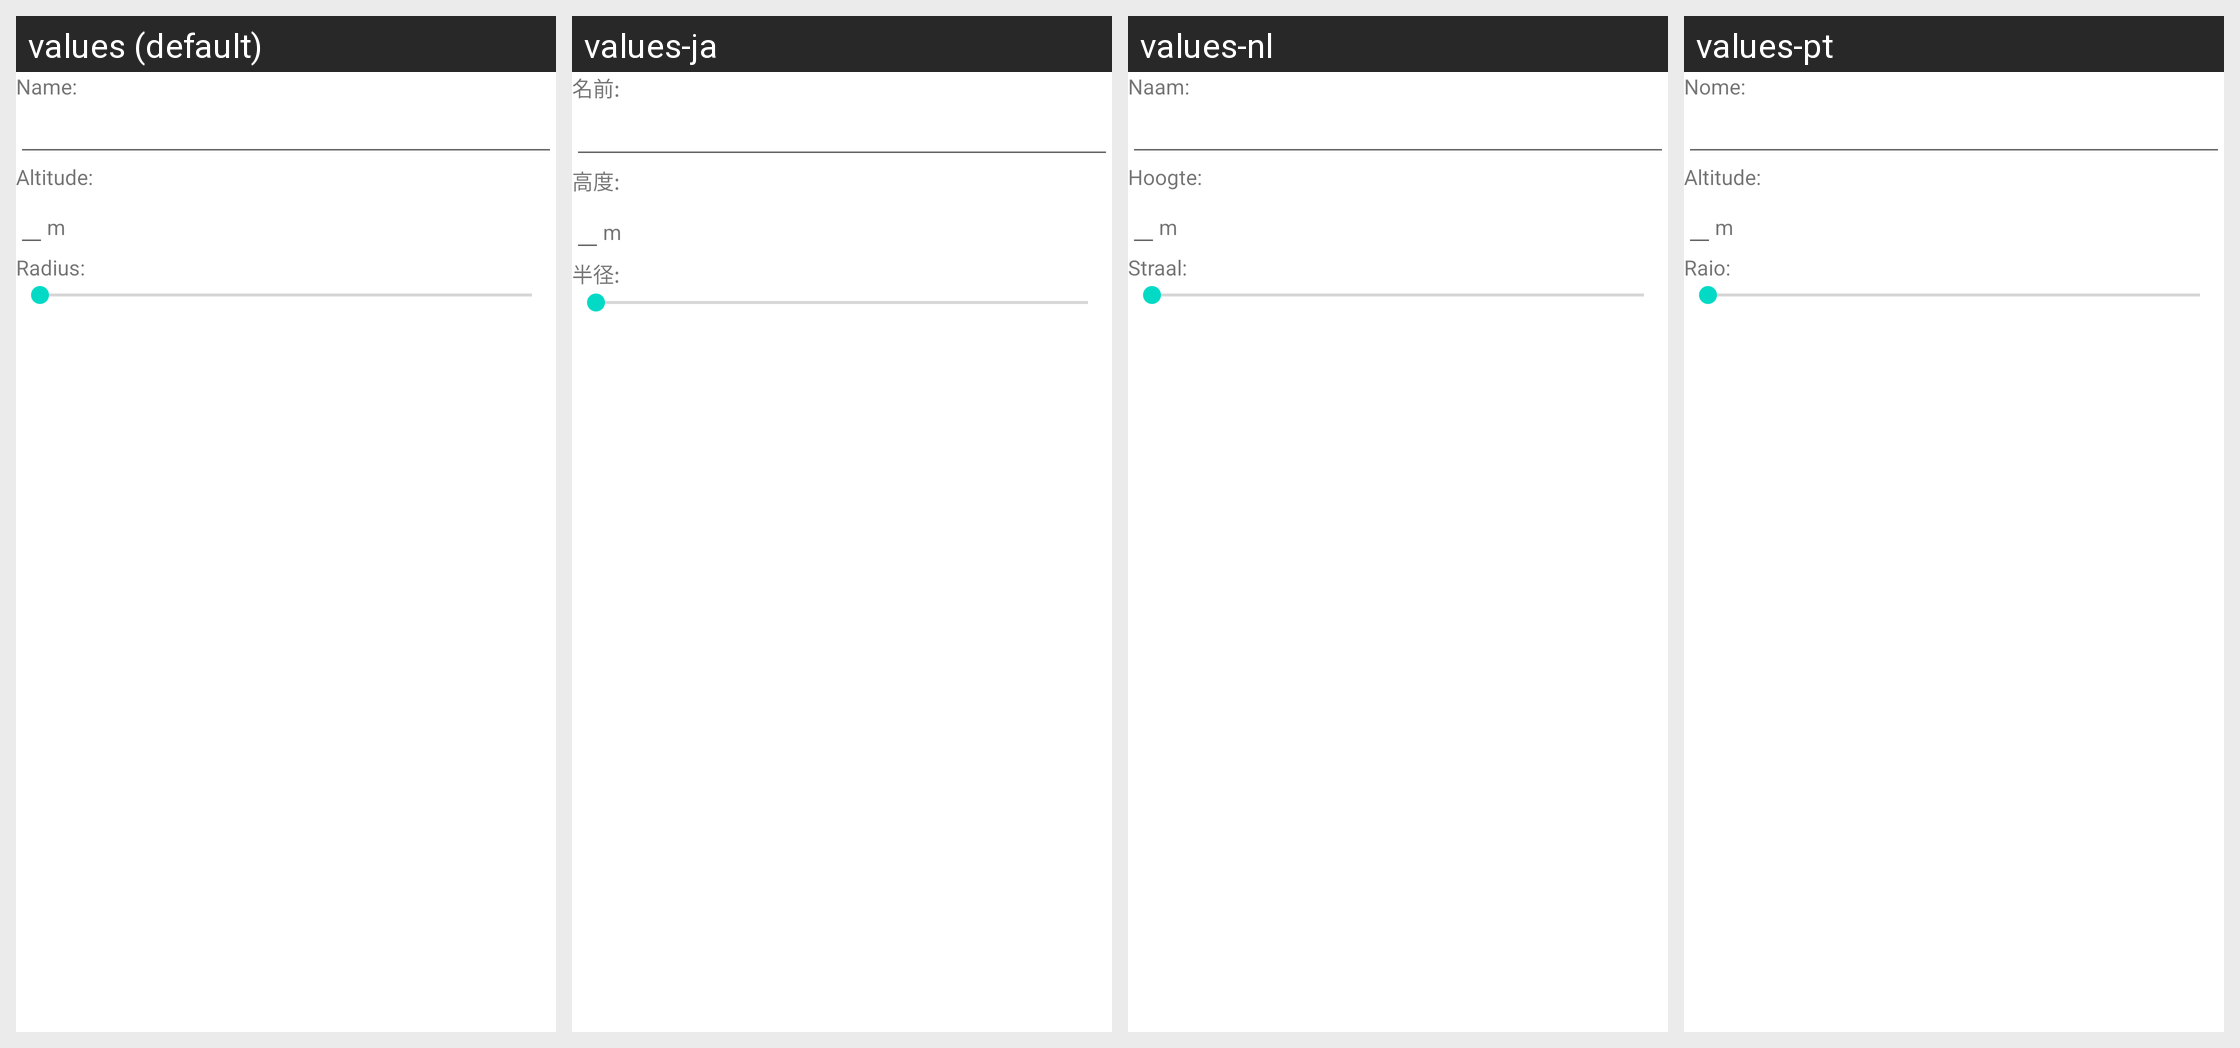

Here is an Android app screen in its default locale and in the app's own translations. Write out the translated-string differences for the strings that appear on this screen.
Android screen res/layout/edit_my_location.xml rendered under 4 locales, left to right: values (default), values-ja, values-nl, values-pt. Device: Nexus 5 (rendered at 1080×1920; each locale shown at half size, 540×960, under a caption strip naming it); theme Theme.MaterialComponents.DayNight.NoActionBar.
Other locales in the repository, not shown: values-de, values-es, values-fr, values-it, values-pl.
Strings drawn on this screen, with the default value and each locale's value (text and hints the layout hard-codes, and strings that could not be matched under every locale, appear in the picture but are not listed):

editLocationName
  values: Name:
  values-ja: 名前:
  values-nl: Naam:
  values-pt: Nome:

LocationAltitude
  values: Altitude:
  values-ja: 高度:
  values-nl: Hoogte:
  values-pt: Altitude:

units_altitude_metric
  values: m
  values-ja: m  [not translated; the default value is used]
  values-nl: m  [not translated; the default value is used]
  values-pt: m  [not translated; the default value is used]

LocationRadius
  values: Radius:
  values-ja: 半径:
  values-nl: Straal:
  values-pt: Raio:
